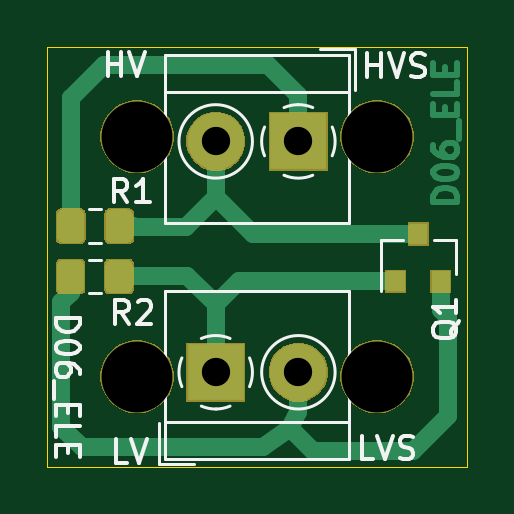
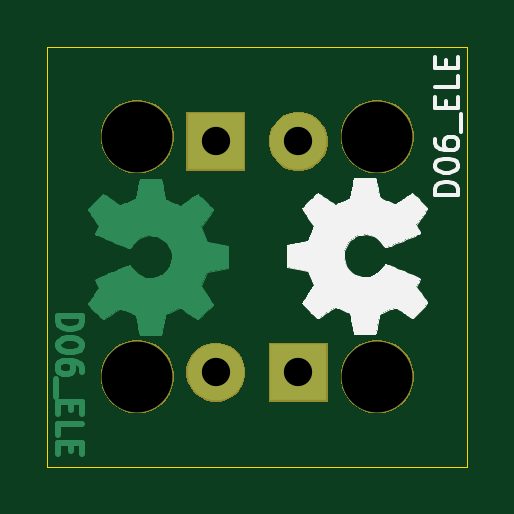
Circuit board: 11 layer files. Board 17.8 x 17.8 mm.
- bottom_copper: D06-B_Cu.gbr (18685 bytes)
- bottom_mask: D06-B_Mask.gbr (6244 bytes)
- paste: D06-B_Paste.gbr (527 bytes)
- bottom_silk: D06-B_SilkS.gbr (18519 bytes)
- outline: D06-Edge_Cuts.gbr (710 bytes)
- top_copper: D06-F_Cu.gbr (11287 bytes)
- top_mask: D06-F_Mask.gbr (10261 bytes)
- paste: D06-F_Paste.gbr (7340 bytes)
- top_silk: D06-F_SilkS.gbr (7757 bytes)
- drill: D06-NPTH.drl (394 bytes)
- drill: D06-PTH.drl (394 bytes)

=== bottom_copper: D06-B_Cu.gbr (18685 bytes, source omitted) ===
=== bottom_mask: D06-B_Mask.gbr ===
G04 #@! TF.GenerationSoftware,KiCad,Pcbnew,5.1.5-52549c5~86~ubuntu18.04.1*
G04 #@! TF.CreationDate,2020-10-13T18:11:48-05:00*
G04 #@! TF.ProjectId,D06,4430362e-6b69-4636-9164-5f7063625858,rev?*
G04 #@! TF.SameCoordinates,Original*
G04 #@! TF.FileFunction,Soldermask,Bot*
G04 #@! TF.FilePolarity,Negative*
%FSLAX46Y46*%
G04 Gerber Fmt 4.6, Leading zero omitted, Abs format (unit mm)*
G04 Created by KiCad (PCBNEW 5.1.5-52549c5~86~ubuntu18.04.1) date 2020-10-13 18:11:48*
%MOMM*%
%LPD*%
G04 APERTURE LIST*
%ADD10C,0.100000*%
G04 APERTURE END LIST*
D10*
G36*
X34272585Y-32448802D02*
G01*
X34422410Y-32478604D01*
X34704674Y-32595521D01*
X34958705Y-32765259D01*
X35174741Y-32981295D01*
X35344479Y-33235326D01*
X35461396Y-33517590D01*
X35521000Y-33817240D01*
X35521000Y-34122760D01*
X35461396Y-34422410D01*
X35344479Y-34704674D01*
X35174741Y-34958705D01*
X34958705Y-35174741D01*
X34704674Y-35344479D01*
X34422410Y-35461396D01*
X34272585Y-35491198D01*
X34122761Y-35521000D01*
X33817239Y-35521000D01*
X33667415Y-35491198D01*
X33517590Y-35461396D01*
X33235326Y-35344479D01*
X32981295Y-35174741D01*
X32765259Y-34958705D01*
X32595521Y-34704674D01*
X32478604Y-34422410D01*
X32419000Y-34122760D01*
X32419000Y-33817240D01*
X32478604Y-33517590D01*
X32595521Y-33235326D01*
X32765259Y-32981295D01*
X32981295Y-32765259D01*
X33235326Y-32595521D01*
X33517590Y-32478604D01*
X33667415Y-32448802D01*
X33817239Y-32419000D01*
X34122761Y-32419000D01*
X34272585Y-32448802D01*
G37*
G36*
X24112585Y-32448802D02*
G01*
X24262410Y-32478604D01*
X24544674Y-32595521D01*
X24798705Y-32765259D01*
X25014741Y-32981295D01*
X25184479Y-33235326D01*
X25301396Y-33517590D01*
X25361000Y-33817240D01*
X25361000Y-34122760D01*
X25301396Y-34422410D01*
X25184479Y-34704674D01*
X25014741Y-34958705D01*
X24798705Y-35174741D01*
X24544674Y-35344479D01*
X24262410Y-35461396D01*
X24112585Y-35491198D01*
X23962761Y-35521000D01*
X23657239Y-35521000D01*
X23507415Y-35491198D01*
X23357590Y-35461396D01*
X23075326Y-35344479D01*
X22821295Y-35174741D01*
X22605259Y-34958705D01*
X22435521Y-34704674D01*
X22318604Y-34422410D01*
X22259000Y-34122760D01*
X22259000Y-33817240D01*
X22318604Y-33517590D01*
X22435521Y-33235326D01*
X22605259Y-32981295D01*
X22821295Y-32765259D01*
X23075326Y-32595521D01*
X23357590Y-32478604D01*
X23507415Y-32448802D01*
X23657239Y-32419000D01*
X23962761Y-32419000D01*
X24112585Y-32448802D01*
G37*
G36*
X31004903Y-32574075D02*
G01*
X31232571Y-32668378D01*
X31437466Y-32805285D01*
X31611715Y-32979534D01*
X31748622Y-33184429D01*
X31842925Y-33412097D01*
X31891000Y-33653787D01*
X31891000Y-33900213D01*
X31842925Y-34141903D01*
X31748622Y-34369571D01*
X31611715Y-34574466D01*
X31437466Y-34748715D01*
X31232571Y-34885622D01*
X31232570Y-34885623D01*
X31232569Y-34885623D01*
X31004903Y-34979925D01*
X30763214Y-35028000D01*
X30516786Y-35028000D01*
X30275097Y-34979925D01*
X30047431Y-34885623D01*
X30047430Y-34885623D01*
X30047429Y-34885622D01*
X29842534Y-34748715D01*
X29668285Y-34574466D01*
X29531378Y-34369571D01*
X29437075Y-34141903D01*
X29389000Y-33900213D01*
X29389000Y-33653787D01*
X29437075Y-33412097D01*
X29531378Y-33184429D01*
X29668285Y-32979534D01*
X29842534Y-32805285D01*
X30047429Y-32668378D01*
X30275097Y-32574075D01*
X30516786Y-32526000D01*
X30763214Y-32526000D01*
X31004903Y-32574075D01*
G37*
G36*
X28391000Y-35028000D02*
G01*
X25889000Y-35028000D01*
X25889000Y-32526000D01*
X28391000Y-32526000D01*
X28391000Y-35028000D01*
G37*
G36*
X34272585Y-22288802D02*
G01*
X34422410Y-22318604D01*
X34704674Y-22435521D01*
X34958705Y-22605259D01*
X35174741Y-22821295D01*
X35344479Y-23075326D01*
X35461396Y-23357590D01*
X35521000Y-23657240D01*
X35521000Y-23962760D01*
X35461396Y-24262410D01*
X35344479Y-24544674D01*
X35174741Y-24798705D01*
X34958705Y-25014741D01*
X34704674Y-25184479D01*
X34422410Y-25301396D01*
X34272585Y-25331198D01*
X34122761Y-25361000D01*
X33817239Y-25361000D01*
X33667415Y-25331198D01*
X33517590Y-25301396D01*
X33235326Y-25184479D01*
X32981295Y-25014741D01*
X32765259Y-24798705D01*
X32595521Y-24544674D01*
X32478604Y-24262410D01*
X32419000Y-23962760D01*
X32419000Y-23657240D01*
X32478604Y-23357590D01*
X32595521Y-23075326D01*
X32765259Y-22821295D01*
X32981295Y-22605259D01*
X33235326Y-22435521D01*
X33517590Y-22318604D01*
X33667415Y-22288802D01*
X33817239Y-22259000D01*
X34122761Y-22259000D01*
X34272585Y-22288802D01*
G37*
G36*
X24112585Y-22288802D02*
G01*
X24262410Y-22318604D01*
X24544674Y-22435521D01*
X24798705Y-22605259D01*
X25014741Y-22821295D01*
X25184479Y-23075326D01*
X25301396Y-23357590D01*
X25361000Y-23657240D01*
X25361000Y-23962760D01*
X25301396Y-24262410D01*
X25184479Y-24544674D01*
X25014741Y-24798705D01*
X24798705Y-25014741D01*
X24544674Y-25184479D01*
X24262410Y-25301396D01*
X24112585Y-25331198D01*
X23962761Y-25361000D01*
X23657239Y-25361000D01*
X23507415Y-25331198D01*
X23357590Y-25301396D01*
X23075326Y-25184479D01*
X22821295Y-25014741D01*
X22605259Y-24798705D01*
X22435521Y-24544674D01*
X22318604Y-24262410D01*
X22259000Y-23962760D01*
X22259000Y-23657240D01*
X22318604Y-23357590D01*
X22435521Y-23075326D01*
X22605259Y-22821295D01*
X22821295Y-22605259D01*
X23075326Y-22435521D01*
X23357590Y-22318604D01*
X23507415Y-22288802D01*
X23657239Y-22259000D01*
X23962761Y-22259000D01*
X24112585Y-22288802D01*
G37*
G36*
X31891000Y-25254000D02*
G01*
X29389000Y-25254000D01*
X29389000Y-22752000D01*
X31891000Y-22752000D01*
X31891000Y-25254000D01*
G37*
G36*
X27504903Y-22800075D02*
G01*
X27732571Y-22894378D01*
X27937466Y-23031285D01*
X28111715Y-23205534D01*
X28248622Y-23410429D01*
X28342925Y-23638097D01*
X28391000Y-23879787D01*
X28391000Y-24126213D01*
X28342925Y-24367903D01*
X28248622Y-24595571D01*
X28111715Y-24800466D01*
X27937466Y-24974715D01*
X27732571Y-25111622D01*
X27732570Y-25111623D01*
X27732569Y-25111623D01*
X27504903Y-25205925D01*
X27263214Y-25254000D01*
X27016786Y-25254000D01*
X26775097Y-25205925D01*
X26547431Y-25111623D01*
X26547430Y-25111623D01*
X26547429Y-25111622D01*
X26342534Y-24974715D01*
X26168285Y-24800466D01*
X26031378Y-24595571D01*
X25937075Y-24367903D01*
X25889000Y-24126213D01*
X25889000Y-23879787D01*
X25937075Y-23638097D01*
X26031378Y-23410429D01*
X26168285Y-23205534D01*
X26342534Y-23031285D01*
X26547429Y-22894378D01*
X26775097Y-22800075D01*
X27016786Y-22752000D01*
X27263214Y-22752000D01*
X27504903Y-22800075D01*
G37*
M02*

=== paste: D06-B_Paste.gbr ===
G04 #@! TF.GenerationSoftware,KiCad,Pcbnew,5.1.5-52549c5~86~ubuntu18.04.1*
G04 #@! TF.CreationDate,2020-10-13T18:11:48-05:00*
G04 #@! TF.ProjectId,D06,4430362e-6b69-4636-9164-5f7063625858,rev?*
G04 #@! TF.SameCoordinates,Original*
G04 #@! TF.FileFunction,Paste,Bot*
G04 #@! TF.FilePolarity,Positive*
%FSLAX46Y46*%
G04 Gerber Fmt 4.6, Leading zero omitted, Abs format (unit mm)*
G04 Created by KiCad (PCBNEW 5.1.5-52549c5~86~ubuntu18.04.1) date 2020-10-13 18:11:48*
%MOMM*%
%LPD*%
G04 APERTURE LIST*
G04 APERTURE END LIST*
M02*

=== bottom_silk: D06-B_SilkS.gbr (18519 bytes, source omitted) ===
=== outline: D06-Edge_Cuts.gbr ===
G04 #@! TF.GenerationSoftware,KiCad,Pcbnew,5.1.5-52549c5~86~ubuntu18.04.1*
G04 #@! TF.CreationDate,2020-10-13T18:11:48-05:00*
G04 #@! TF.ProjectId,D06,4430362e-6b69-4636-9164-5f7063625858,rev?*
G04 #@! TF.SameCoordinates,Original*
G04 #@! TF.FileFunction,Profile,NP*
%FSLAX46Y46*%
G04 Gerber Fmt 4.6, Leading zero omitted, Abs format (unit mm)*
G04 Created by KiCad (PCBNEW 5.1.5-52549c5~86~ubuntu18.04.1) date 2020-10-13 18:11:48*
%MOMM*%
%LPD*%
G04 APERTURE LIST*
%ADD10C,0.050000*%
G04 APERTURE END LIST*
D10*
X37780000Y-20000000D02*
X37780000Y-37780000D01*
X20000000Y-37780000D02*
X37780000Y-37780000D01*
X20000000Y-20000000D02*
X37780000Y-20000000D01*
X20000000Y-20000000D02*
X20000000Y-37780000D01*
M02*

=== top_copper: D06-F_Cu.gbr (11287 bytes, source omitted) ===
=== top_mask: D06-F_Mask.gbr (10261 bytes, source omitted) ===
=== paste: D06-F_Paste.gbr (7340 bytes, source omitted) ===
=== top_silk: D06-F_SilkS.gbr (7757 bytes, source omitted) ===
=== drill: D06-NPTH.drl ===
M48
; DRILL file {KiCad 5.1.5-52549c5~86~ubuntu18.04.1} date mar 13 oct 2020 18:11:45 -05
; FORMAT={-:-/ absolute / metric / decimal}
; #@! TF.CreationDate,2020-10-13T18:11:45-05:00
; #@! TF.GenerationSoftware,Kicad,Pcbnew,5.1.5-52549c5~86~ubuntu18.04.1
; #@! TF.FileFunction,NonPlated,1,2,NPTH
FMAT,2
METRIC
T1C3.000
%
G90
G05
T1
X23.81Y-23.81
X33.97Y-33.97
X23.81Y-33.97
X33.97Y-23.81
T0
M30

=== drill: D06-PTH.drl ===
M48
; DRILL file {KiCad 5.1.5-52549c5~86~ubuntu18.04.1} date mar 13 oct 2020 18:11:45 -05
; FORMAT={-:-/ absolute / metric / decimal}
; #@! TF.CreationDate,2020-10-13T18:11:45-05:00
; #@! TF.GenerationSoftware,Kicad,Pcbnew,5.1.5-52549c5~86~ubuntu18.04.1
; #@! TF.FileFunction,Plated,1,2,PTH
FMAT,2
METRIC
T1C1.200
%
G90
G05
T1
X27.14Y-33.777
X30.64Y-33.777
X27.14Y-24.003
X30.64Y-24.003
T0
M30

